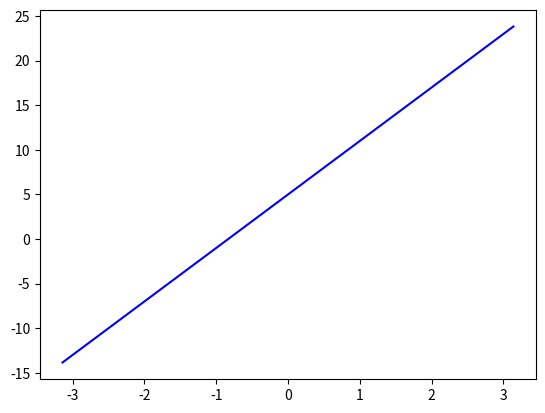

This chart was generated by the following Python code:

import numpy as np

import matplotlib.pyplot as plt

import math




scale = 0.01

lower = -(np.pi)

upper = np.pi

t = np.arange(lower, upper, scale)




def func(tau):

    return(6*tau + 5)




def integral(start, end, delta):

    num = delta

    output = 0

    delta_num = (end - start)/delta

    if end >= 0:

        while (num < end):

            output += func(num)*delta

            num += delta

    else:

        while (num > end):

            output -= func(num)*delta

            num -= delta

    return output


def integral_func(start, end, delta):

    output = []

    i = start

    while(i < end):

        output.append(integral((i - delta), i, delta))

        i += delta

    return output







fig, ax = plt.subplots()

print(integral(0, 3, 0.001))

ax.plot(t, func(t), 'b', label = 'example function 1')